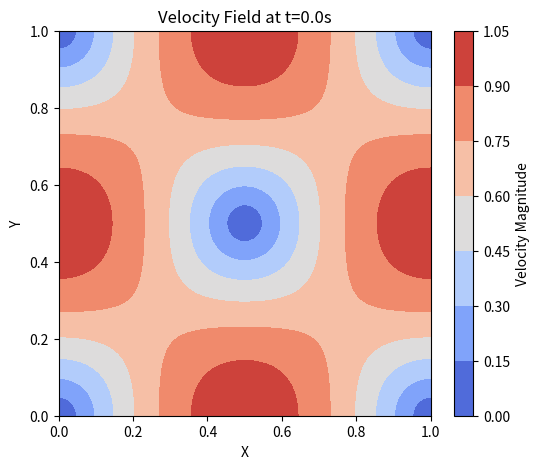

Source code (Python): (Note: this script raises an exception after producing the figure.)
import numpy as np
import matplotlib.pyplot as plt
import os

# Function to save the visualization as an image
def save_image(x, y, u, v, p, time, filename="flow_output"):
    # Create a figure
    plt.figure(figsize=(6, 5))

    # Plot velocity field magnitude
    velocity_magnitude = np.sqrt(u**2 + v**2)  # Magnitude of the velocity vector
    plt.contourf(x, y, velocity_magnitude.reshape(len(y), len(x)), cmap='coolwarm')
    plt.colorbar(label="Velocity Magnitude")
    plt.title(f"Velocity Field at t={time:.1f}s")
    plt.xlabel("X")
    plt.ylabel("Y")
    
    # Save the image
    output_filename = f"./pics/{filename}_t{time:.1f}.png"
    plt.savefig(output_filename, dpi=300)
    plt.close()  # Close the plot to free memory

def save_stream_line(x, y, u, v, p, time, filename="flow_stream"):
    plt.figure()
    plt.streamplot(x, y, u, v, density=1.5)
    plt.title("DeepXDE + PyTorch (GPU) with L-BFGS: Lid-Driven Cavity (Re=100)")
    plt.xlabel("x")
    plt.ylabel("y")
    # plt.show()
    output_filename = f"./pics/{filename}_t{time:.1f}.png"
    plt.savefig(output_filename, dpi=300)
    plt.close()  # Close the plot to free memory


if __name__ == '__main__':
    x = np.linspace(0, 1, 100)  # X coordinates (adjust to your domain)
    y = np.linspace(0, 1, 100)  # Y coordinates (adjust to your domain)
    X, Y = np.meshgrid(x, y)  # Create a meshgrid for the 2D domain
    x_flat = X.flatten()
    y_flat = Y.flatten()
    for t in np.arange(0.0, 1.1, 0.1):  # Time steps 0.0 to 1.0 with step size 0.1
        # Replace these with your actual model predictions
        u = np.sin(np.pi * x_flat) * np.cos(np.pi * y_flat) * np.cos(np.pi * t)  # Simulated u-velocity
        v = -np.cos(np.pi * x_flat) * np.sin(np.pi * y_flat) * np.cos(np.pi * t)  # Simulated v-velocity
        p = np.zeros_like(x_flat)  # Simulated pressure (replace with actual pressure field)

        # Save the results as an image for the current time step
        save_image(x, y, u, v, p, t, filename="flow_output")

